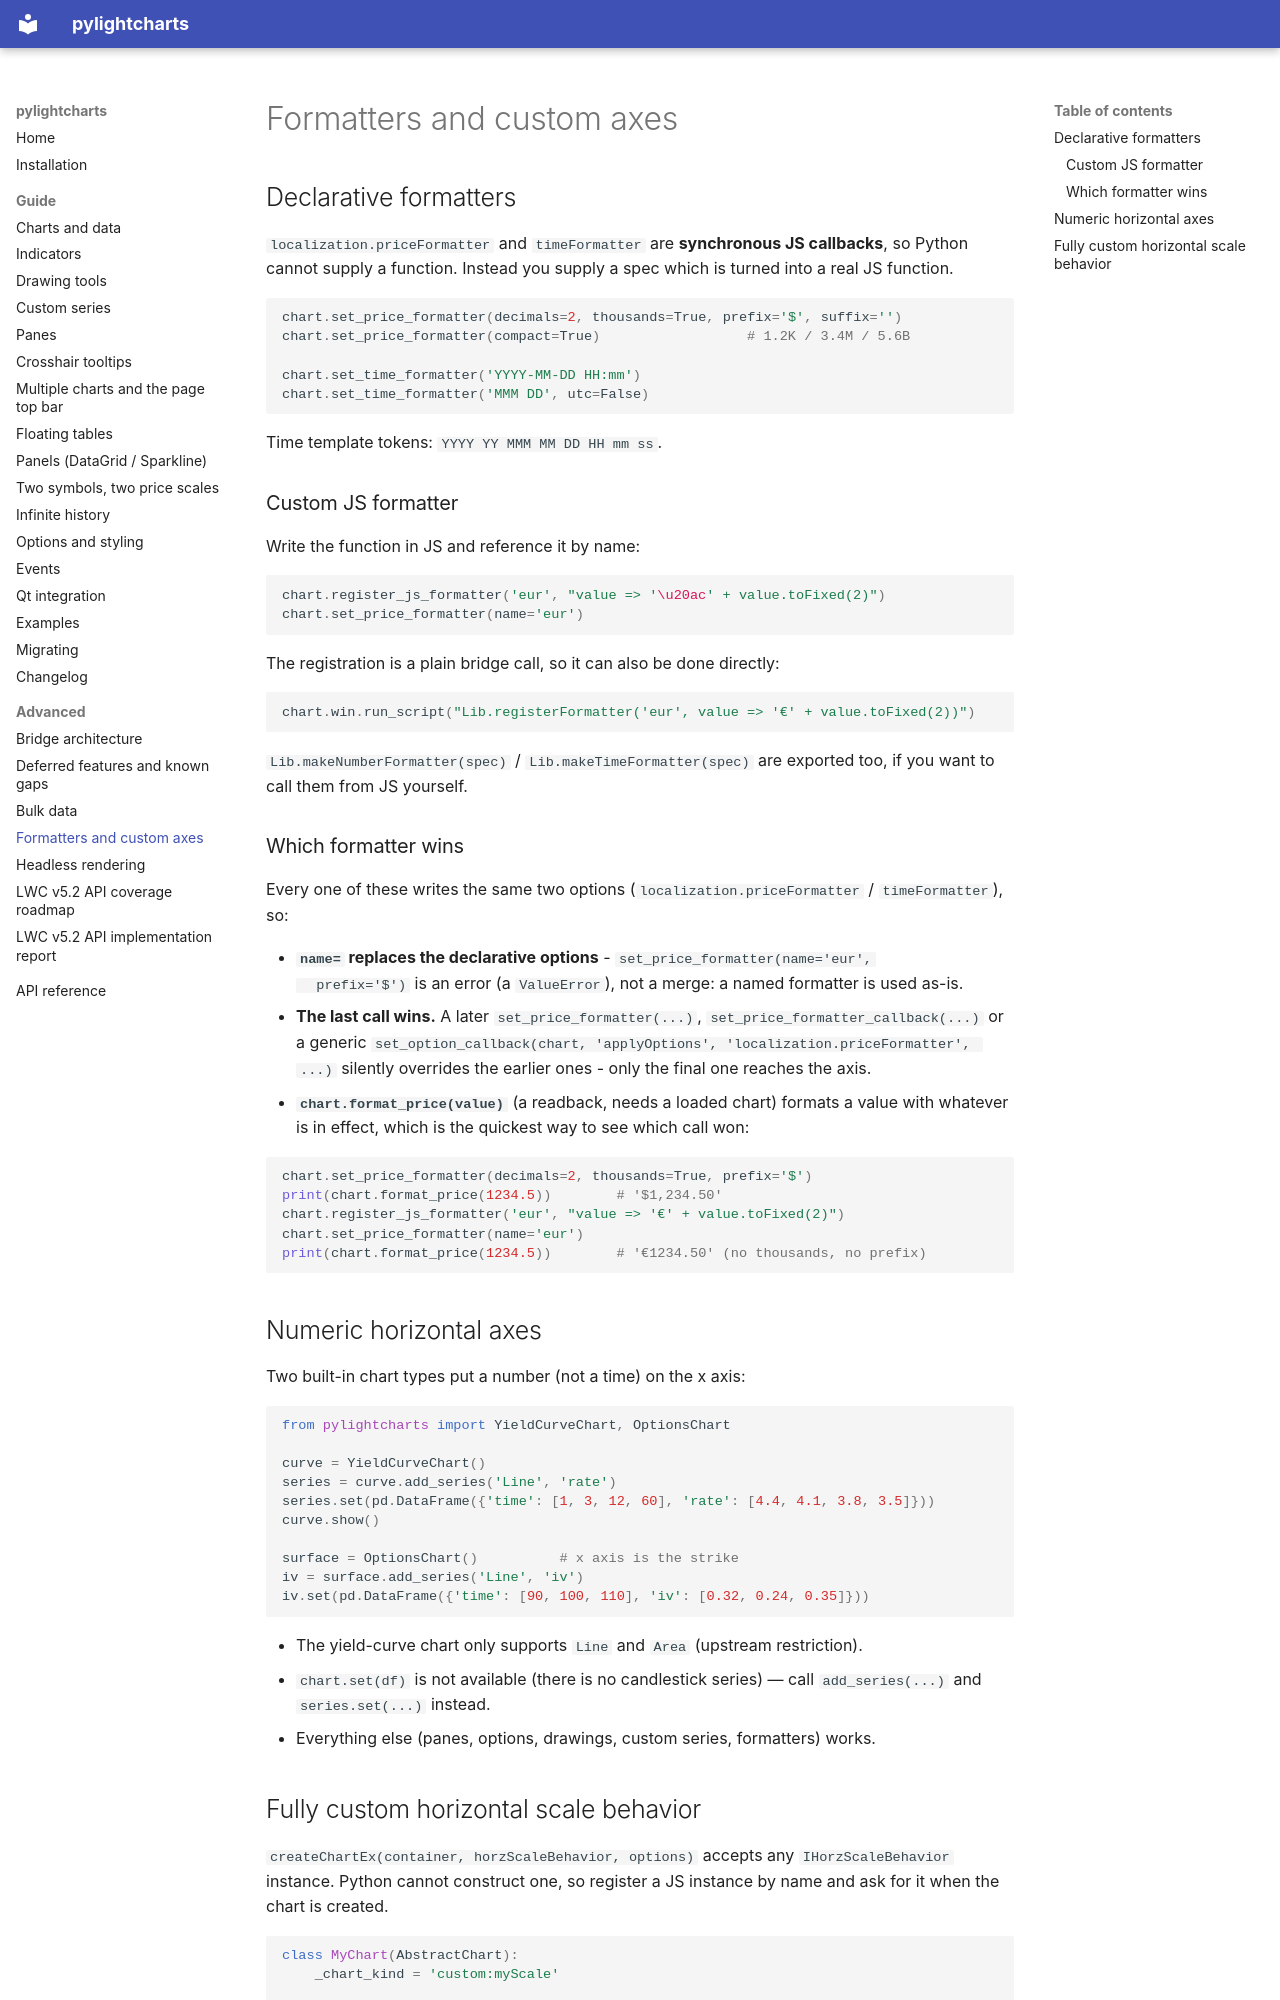

repository: MiniBtMaster/pylightcharts · page: advanced/custom-scale/index.html · generator: mkdocs

# Formatters and custom axes

## Declarative formatters

`localization.priceFormatter` and `timeFormatter` are **synchronous JS
callbacks**, so Python cannot supply a function. Instead you supply a spec which
is turned into a real JS function.

```python
chart.set_price_formatter(decimals=2, thousands=True, prefix='$', suffix='')
chart.set_price_formatter(compact=True)                  # 1.2K / 3.4M / 5.6B

chart.set_time_formatter('YYYY-MM-DD HH:mm')
chart.set_time_formatter('MMM DD', utc=False)
```

Time template tokens: `YYYY YY MMM MM DD HH mm ss`.

### Custom JS formatter

Write the function in JS and reference it by name:

```python
chart.register_js_formatter('eur', "value => '\u20ac' + value.toFixed(2)")
chart.set_price_formatter(name='eur')
```

The registration is a plain bridge call, so it can also be done directly:

```python
chart.win.run_script("Lib.registerFormatter('eur', value => '€' + value.toFixed(2))")
```

`Lib.makeNumberFormatter(spec)` / `Lib.makeTimeFormatter(spec)` are exported too,
if you want to call them from JS yourself.

### Which formatter wins

Every one of these writes the same two options
(`localization.priceFormatter` / `timeFormatter`), so:

- **`name=` replaces the declarative options** - `set_price_formatter(name='eur',
  prefix='$')` is an error (a `ValueError`), not a merge: a named formatter is
  used as-is.
- **The last call wins.** A later `set_price_formatter(...)`,
  `set_price_formatter_callback(...)` or a generic
  `set_option_callback(chart, 'applyOptions', 'localization.priceFormatter', ...)`
  silently overrides the earlier ones - only the final one reaches the axis.
- **`chart.format_price(value)`** (a readback, needs a loaded chart) formats a
  value with whatever is in effect, which is the quickest way to see which call
  won:

  ```python
  chart.set_price_formatter(decimals=2, thousands=True, prefix='$')
  print(chart.format_price(1234.5))        # '$1,234.50'
  chart.register_js_formatter('eur', "value => '€' + value.toFixed(2)")
  chart.set_price_formatter(name='eur')
  print(chart.format_price(1234.5))        # '€1234.50' (no thousands, no prefix)
  ```

## Numeric horizontal axes

Two built-in chart types put a number (not a time) on the x axis:

```python
from pylightcharts import YieldCurveChart, OptionsChart

curve = YieldCurveChart()
series = curve.add_series('Line', 'rate')
series.set(pd.DataFrame({'time': [1, 3, 12, 60], 'rate': [4.4, 4.1, 3.8, 3.5]}))
curve.show()

surface = OptionsChart()          # x axis is the strike
iv = surface.add_series('Line', 'iv')
iv.set(pd.DataFrame({'time': [90, 100, 110], 'iv': [0.32, 0.24, 0.35]}))
```

- The yield-curve chart only supports `Line` and `Area` (upstream restriction).
- `chart.set(df)` is not available (there is no candlestick series) — call
  `add_series(...)` and `series.set(...)` instead.
- Everything else (panes, options, drawings, custom series, formatters) works.
